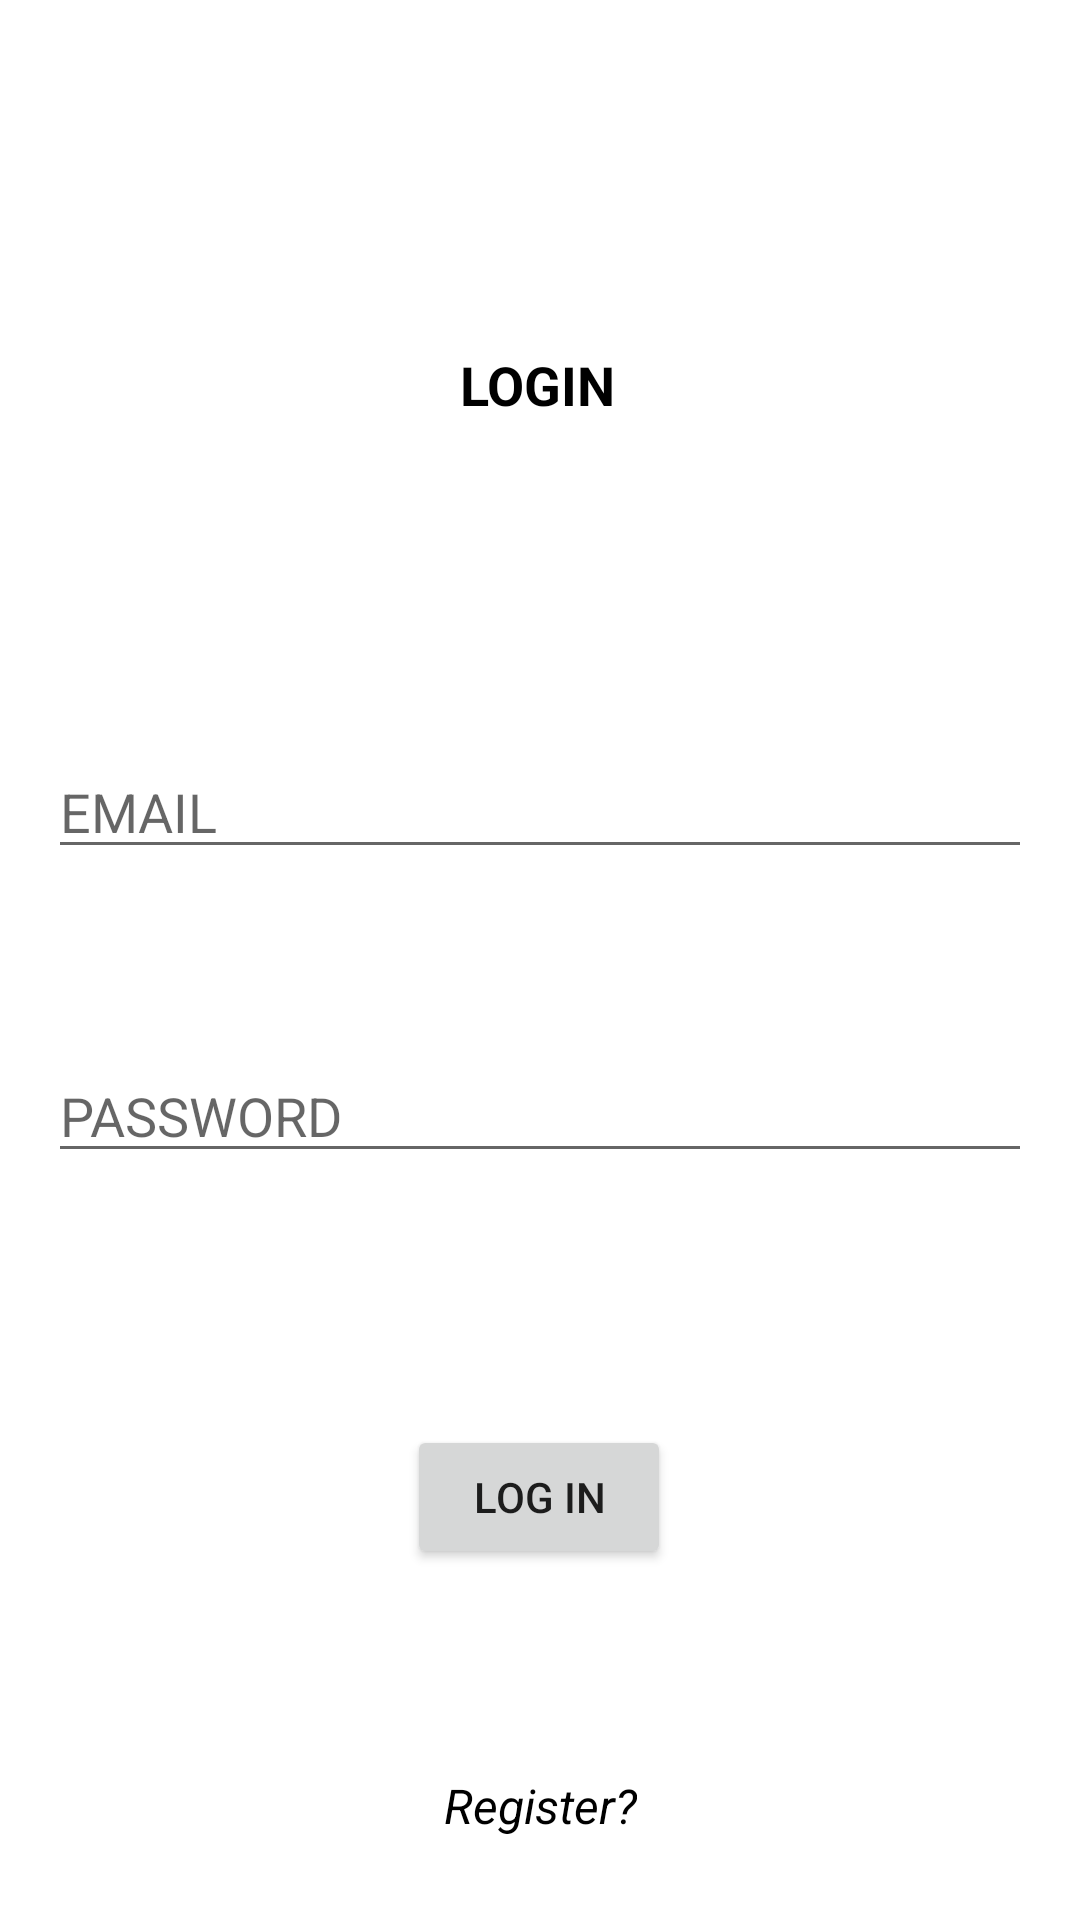

Produce the Android XML layout that renders to this screen, including the resource entries it uses.
<!-- AndroidManifest.xml: application theme Theme.Ndk_challenge -->
<!-- res/layout/login_screen_fragment.xml -->
<?xml version="1.0" encoding="utf-8"?>
<androidx.constraintlayout.widget.ConstraintLayout xmlns:android="http://schemas.android.com/apk/res/android"
    xmlns:app="http://schemas.android.com/apk/res-auto"
    xmlns:tools="http://schemas.android.com/tools"
    android:layout_width="match_parent"
    android:layout_height="match_parent"
    tools:context=".ui.loginscreen.LoginScreenFragment">

    <EditText
        android:hint="EMAIL"
        android:id="@+id/editTextTextEmailAddress"
        android:layout_width="0dp"
        android:layout_height="wrap_content"
        android:layout_marginTop="108dp"
        android:ems="10"
        android:inputType="textEmailAddress"
        app:layout_constraintEnd_toStartOf="@+id/guideline3"
        app:layout_constraintStart_toStartOf="@+id/guideline2"
        app:layout_constraintTop_toBottomOf="@+id/textView2" />

    <EditText
        android:id="@+id/editTextTextPassword"
        android:layout_width="0dp"
        android:layout_height="wrap_content"
        android:layout_marginTop="60dp"
        android:ems="10"
        android:hint="PASSWORD"
        android:inputType="textPassword"
        app:layout_constraintEnd_toStartOf="@+id/guideline3"
        app:layout_constraintHorizontal_bias="0.0"
        app:layout_constraintStart_toStartOf="@+id/guideline2"
        app:layout_constraintTop_toBottomOf="@+id/editTextTextEmailAddress" />

    <androidx.constraintlayout.widget.Guideline
        android:id="@+id/guideline2"
        android:layout_width="wrap_content"
        android:layout_height="wrap_content"
        android:layout_marginStart="16dp"
        android:layout_marginBottom="731dp"
        android:orientation="vertical"
        app:layout_constraintBottom_toBottomOf="parent"
        app:layout_constraintGuide_begin="16dp"
        app:layout_constraintStart_toStartOf="parent"
        app:layout_constraintTop_toTopOf="parent" />

    <androidx.constraintlayout.widget.Guideline
        android:id="@+id/guideline3"
        android:layout_width="wrap_content"
        android:layout_height="wrap_content"
        android:layout_marginEnd="16dp"
        android:layout_marginBottom="731dp"
        android:orientation="vertical"
        app:layout_constraintBottom_toBottomOf="parent"
        app:layout_constraintEnd_toEndOf="parent"
        app:layout_constraintGuide_end="16dp"
        app:layout_constraintTop_toTopOf="parent" />

    <TextView
        android:id="@+id/textView2"
        android:layout_width="wrap_content"
        android:layout_height="wrap_content"
        android:layout_marginTop="116dp"
        android:text="LOGIN"
        android:textColor="@color/black"
        android:textSize="18sp"
        android:textStyle="bold"
        app:layout_constraintEnd_toStartOf="@+id/guideline3"
        app:layout_constraintHorizontal_bias="0.498"
        app:layout_constraintStart_toStartOf="@+id/guideline2"
        app:layout_constraintTop_toTopOf="parent" />

    <Button
        android:id="@+id/button"
        android:layout_width="wrap_content"
        android:layout_height="wrap_content"
        android:layout_marginTop="84dp"
        android:text="Log In"
        app:layout_constraintEnd_toStartOf="@+id/guideline3"
        app:layout_constraintHorizontal_bias="0.498"
        app:layout_constraintStart_toStartOf="@+id/guideline2"
        app:layout_constraintTop_toBottomOf="@+id/editTextTextPassword" />

    <TextView
        android:id="@+id/textView3"
        android:layout_width="wrap_content"
        android:layout_height="wrap_content"
        android:layout_marginTop="68dp"
        android:text="Register?"
        android:textStyle="italic"
        android:textColor="@color/black"
        android:textSize="16sp"
        app:layout_constraintEnd_toStartOf="@+id/guideline3"
        app:layout_constraintStart_toStartOf="@+id/guideline2"
        app:layout_constraintTop_toBottomOf="@+id/button" />
</androidx.constraintlayout.widget.ConstraintLayout>
<!-- resources referenced by this layout -->
<resources>
  <style name="Theme.Ndk_challenge" parent="Theme.MaterialComponents.DayNight.DarkActionBar">
          
          <item name="colorPrimary">@color/purple_500</item>
          <item name="colorPrimaryVariant">@color/purple_700</item>
          <item name="colorOnPrimary">@color/white</item>
          
          <item name="colorSecondary">@color/teal_200</item>
          <item name="colorSecondaryVariant">@color/teal_700</item>
          <item name="colorOnSecondary">@color/black</item>
          
          <item name="android:statusBarColor" tools:targetApi="l">?attr/colorPrimaryVariant</item>
          
      </style>
  <!-- not gathered from this repository: default colours our renderer supplied (Android Studio template values) -->
  <color name="purple_500">#FF6200EE</color>
  <color name="purple_700">#FF3700B3</color>
  <color name="teal_200">#FF03DAC5</color>
  <color name="teal_700">#FF018786</color>
  <color name="black">#FF000000</color>
  <color name="white">#FFFFFFFF</color>
</resources>
